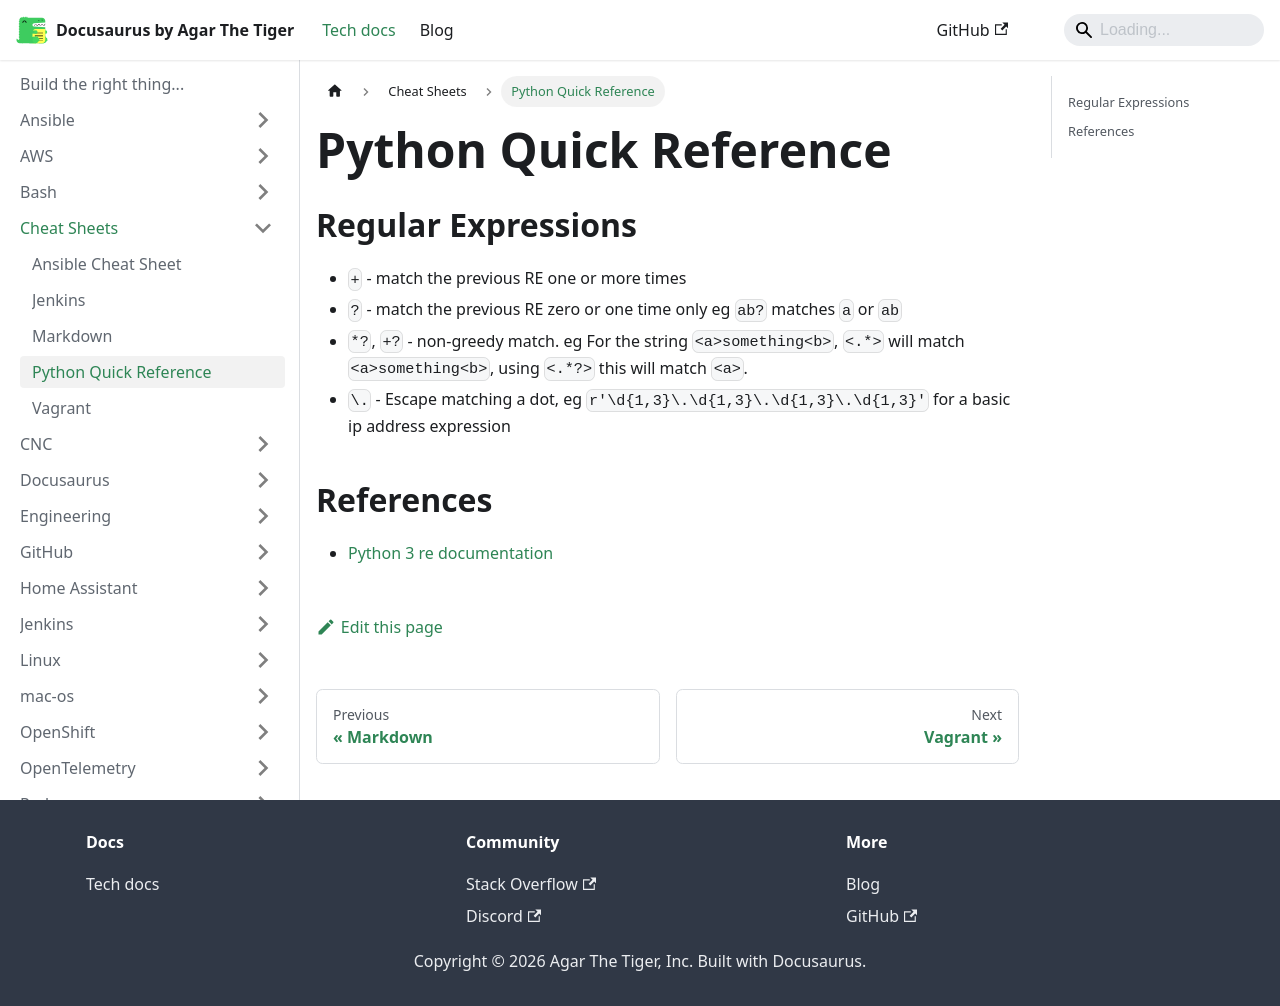

repository: agarthetiger/docusaurus · page: docs/cheat-sheets/python/index.html · generator: docusaurus

# Python Quick Reference

## Regular Expressions

* `+` - match the previous RE one or more times
* `?` - match the previous RE zero or one time only eg `ab?` matches `a` or `ab`
* `*?`, `+?` - non-greedy match. eg For the string `<a>something<b>`, `<.*>` will match `<a>something<b>`, using `<.*?>` this will match `<a>`.
* `\.` - Escape matching a dot, eg `r'\d{1,3}\.\d{1,3}\.\d{1,3}\.\d{1,3}'` for a basic ip address expression

## References

* [Python 3 re documentation](https://docs.python.org/3/library/re.html)
